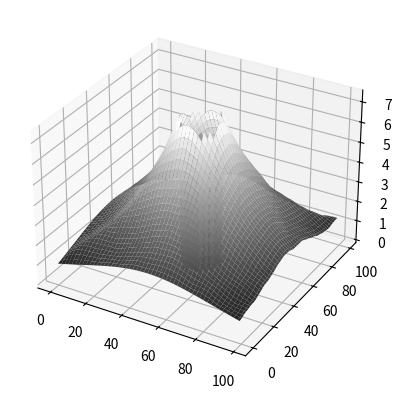

Python code for this plot:
import numpy as np
import matplotlib.pyplot as plt

def generate_terrain(crater_center = (50, 50),
                crater_radius = 30,
                crater_height = 10,
                hole_radius = 10):
    
    ground = np.zeros((100, 100), dtype=np.float32)

    # terrain surface - perlin noise
    for f in range(1, 10):
        for i in range(100):
            for j in range(100):
                ground[i, j] += np.sin(i / f) * np.sin(j / f) * f /100

    # gaussian crater
    for i in range(100):
        for j in range(100):
            dist = np.sqrt((i - crater_center[0]) ** 2 + (j - crater_center[1]) ** 2)
            ground[i, j] += crater_height * np.exp(-dist / crater_radius)
    
    # hole in crater
    for i in range(100):
        for j in range(100):
            dist = np.sqrt((i - crater_center[0]) ** 2 + (j - crater_center[1]) ** 2)
        
            # gradual transition to crater hole
            # if dist < hole_radius + crater_radius / 2:
            #     ground[i, j] -= np.exp(-dist / crater_radius) * crater_height / 8
            # to be finished

            if dist < hole_radius:
                ground[i, j] = 0

    return ground
    
def plot_terrain(ground):
    # plot crater 3d surface
    fig = plt.figure()
    ax = fig.add_subplot(111, projection='3d')
    x = np.arange(0, 100, 1)
    y = np.arange(0, 100, 1)
    X, Y = np.meshgrid(x, y)
    ax.plot_surface(X, Y, ground, cmap='gray')
    plt.show()

if __name__ == "__main__":
    # # plot crater
    # plt.imshow(ground, cmap='gray')
    # plt.show()
    ground = generate_terrain()
    plot_terrain(ground)



